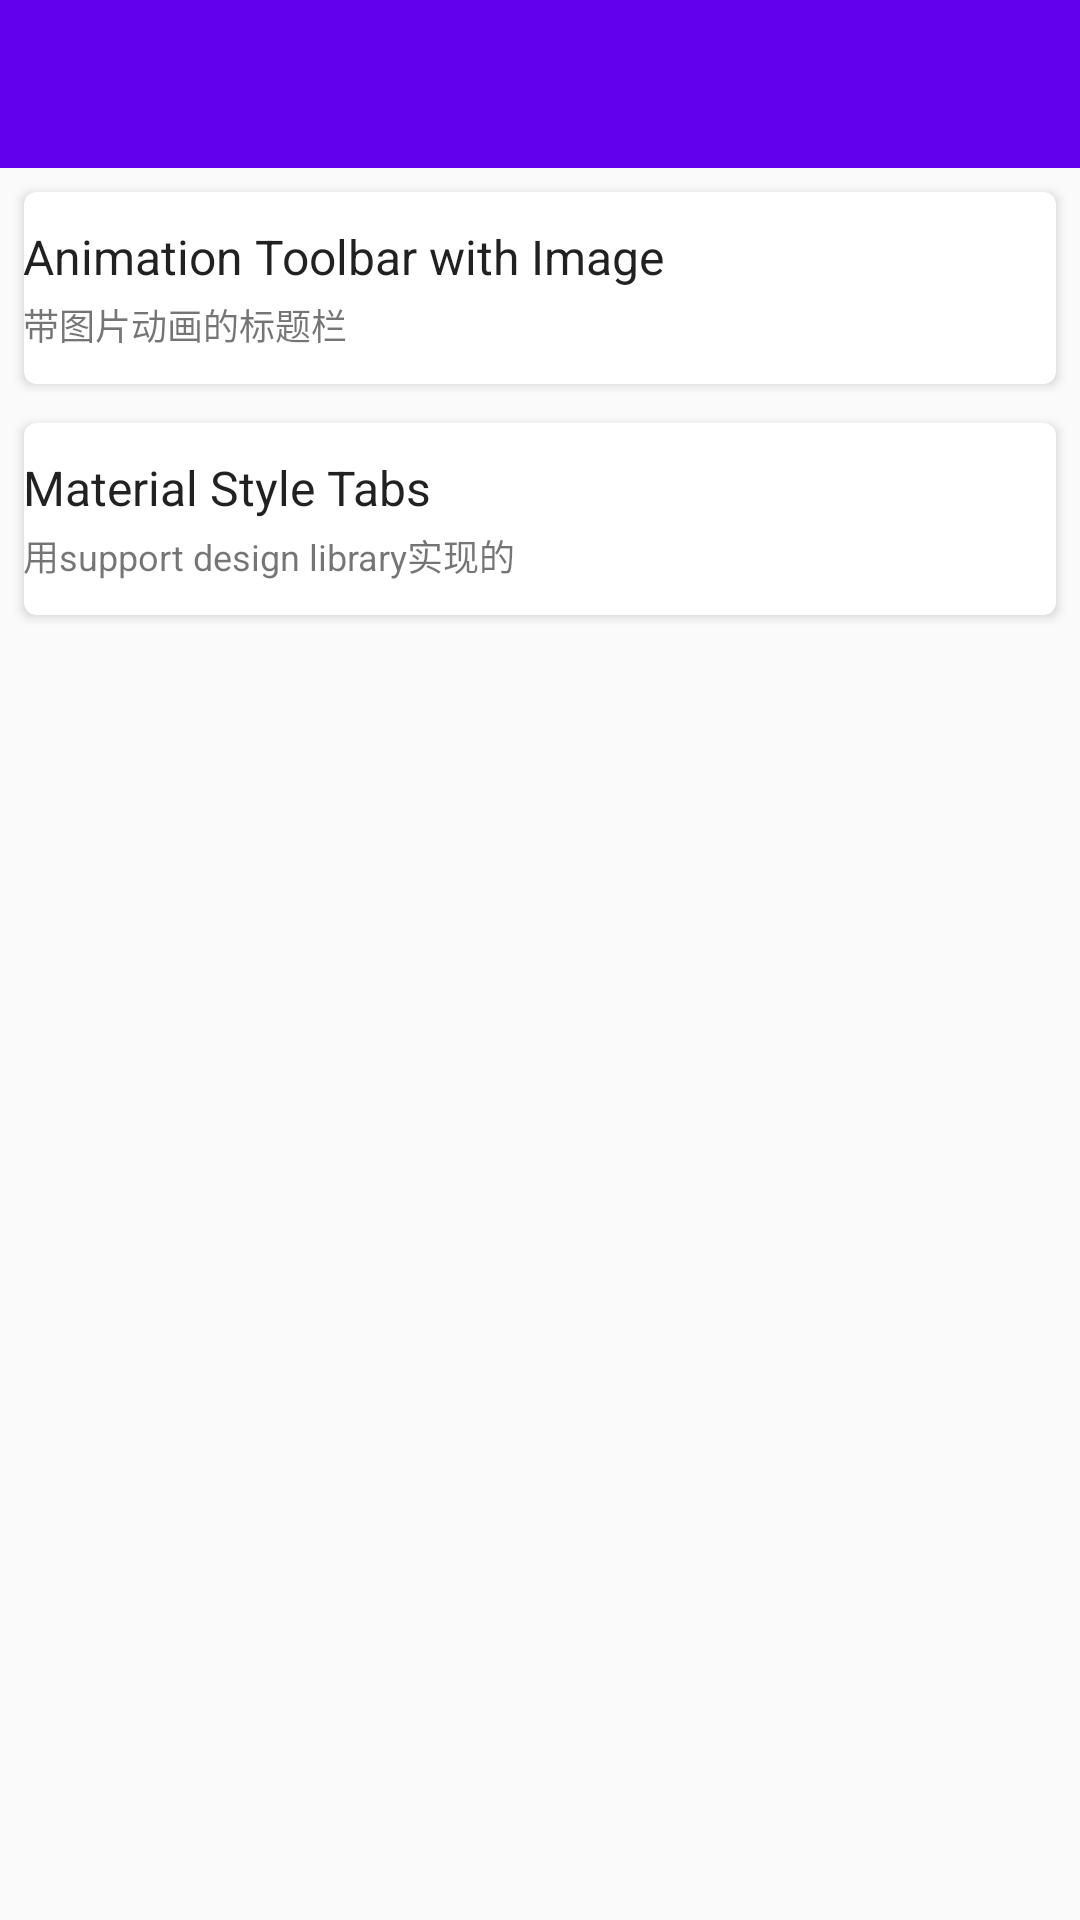

The Android layout XML behind this screen, and the referenced resources:
<!-- AndroidManifest.xml: application theme AppTheme -->
<!-- res/layout/activity_main.xml -->
<?xml version="1.0" encoding="utf-8"?>
<FrameLayout xmlns:android="http://schemas.android.com/apk/res/android"
    xmlns:card_view="http://schemas.android.com/apk/res-auto"
    xmlns:tools="http://schemas.android.com/tools"
    android:id="@+id/activity_main"
    android:layout_width="match_parent"
    android:layout_height="match_parent"
    tools:context="com.example.materialdemo.MainActivity">

    <android.support.v7.widget.Toolbar
        android:id="@+id/toolbar"
        android:layout_width="match_parent"
        android:layout_height="?attr/actionBarSize"
        android:background="?attr/colorPrimary"
        android:theme="@style/ThemeOverlay.AppCompat.Dark.ActionBar" />

    <ScrollView
        android:layout_width="match_parent"
        android:layout_height="wrap_content"
        android:layout_marginTop="?attr/actionBarSize">

        <LinearLayout
            android:layout_width="match_parent"
            android:layout_height="match_parent"
            android:orientation="vertical">

            <android.support.v7.widget.CardView
                android:id="@+id/cardlist_1"
                android:layout_width="match_parent"
                android:layout_height="wrap_content"
                android:layout_marginBottom="5dp"
                android:layout_marginLeft="8dp"
                android:layout_marginRight="8dp"
                android:layout_marginTop="8dp"
                android:foreground="?android:attr/selectableItemBackground"
                android:orientation="vertical"
                card_view:cardBackgroundColor="@android:color/white"
                card_view:cardCornerRadius="4dp"
                card_view:cardElevation="@dimen/cardview_default_elevation">

                <LinearLayout
                    android:layout_width="match_parent"
                    android:layout_height="?attr/listPreferredItemHeight"
                    android:gravity="center_vertical"
                    android:orientation="vertical"
                    android:paddingBottom="8dp"
                    android:paddingLeft="@dimen/activity_horizontal_margin"
                    android:paddingRight="@dimen/activity_horizontal_margin"
                    android:paddingTop="8dp">

                    <TextView
                        android:id="@+id/listitem_name"
                        android:layout_width="wrap_content"
                        android:layout_height="wrap_content"
                        android:text="Animation Toolbar with Image"
                        android:textColor="@color/primary_text_default_material_light"
                        android:textSize="@dimen/abc_text_size_subhead_material" />

                    <TextView
                        android:id="@+id/listitem_subname"
                        android:layout_width="match_parent"
                        android:layout_height="wrap_content"
                        android:paddingTop="3dp"
                        android:text="带图片动画的标题栏"
                        android:textColor="@color/secondary_text_default_material_light"
                        android:textSize="@dimen/abc_text_size_caption_material" />
                </LinearLayout>

            </android.support.v7.widget.CardView>

            <android.support.v7.widget.CardView
                android:id="@+id/cardlist_2"
                android:layout_width="match_parent"
                android:layout_height="wrap_content"
                android:layout_marginBottom="5dp"
                android:layout_marginLeft="8dp"
                android:layout_marginRight="8dp"
                android:layout_marginTop="8dp"
                android:foreground="?android:attr/selectableItemBackground"
                android:orientation="vertical"
                card_view:cardBackgroundColor="@android:color/white"
                card_view:cardCornerRadius="4dp"
                card_view:cardElevation="@dimen/cardview_default_elevation">

                <LinearLayout
                    android:layout_width="match_parent"
                    android:layout_height="?attr/listPreferredItemHeight"
                    android:gravity="center_vertical"
                    android:orientation="vertical"
                    android:paddingBottom="8dp"
                    android:paddingLeft="@dimen/activity_horizontal_margin"
                    android:paddingRight="@dimen/activity_horizontal_margin"
                    android:paddingTop="8dp">

                    <TextView
                        android:layout_width="wrap_content"
                        android:layout_height="wrap_content"
                        android:text="Material Style Tabs"
                        android:textColor="@color/primary_text_default_material_light"
                        android:textSize="@dimen/abc_text_size_subhead_material" />

                    <TextView
                        android:layout_width="match_parent"
                        android:layout_height="wrap_content"
                        android:paddingTop="3dp"
                        android:text="用support design library实现的"
                        android:textColor="@color/secondary_text_default_material_light"
                        android:textSize="@dimen/abc_text_size_caption_material" />
                </LinearLayout>

            </android.support.v7.widget.CardView>

        </LinearLayout>
    </ScrollView>

</FrameLayout>
<!-- resources referenced by this layout -->
<resources>
  <style name="AppTheme" parent="Theme.AppCompat.Light.NoActionBar">
          
          <item name="colorPrimary">@color/colorPrimary</item>
          <item name="colorPrimaryDark">@color/colorPrimaryDark</item>
          <item name="colorAccent">@color/colorAccent</item>
      </style>
  <!-- not gathered from this repository: default colours our renderer supplied (Android Studio template values) -->
  <color name="colorPrimary">#FF6200EE</color>
  <color name="colorPrimaryDark">#FF3700B3</color>
  <color name="colorAccent">#FF03DAC5</color>
</resources>
